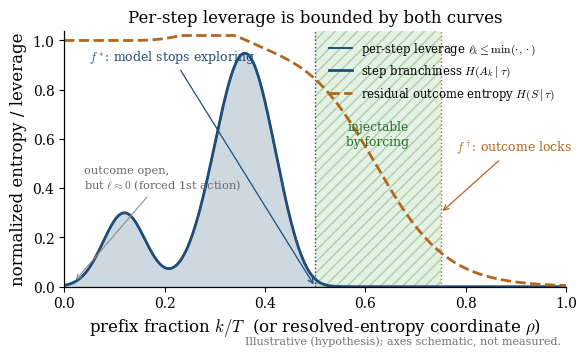

This chart was generated by the following Python code:
"""Illustrative leverage-profile figure (publication style). NO real data — a
schematic of the hypothesis the experiment will test, clearly labelled.

Per-step leverage l_k = I(A_k; S | tau_:k-1) is bounded by BOTH
  - step branchiness   H(A_k | tau)   (is the model still exploring?)  -> hits 0 at f*
  - residual outcome   H(S   | tau)   (is anything left to decide?)    -> hits 0 at f†
so l_k <= min(.,.) is uneven / multi-peaked, ~0 at both ends for opposite reasons.
The injectable-by-forcing region is [f*, f†): natural exploration dead, outcome
still reachable. Schematic only.
"""
import numpy as np
import matplotlib as mpl
import matplotlib.pyplot as plt

mpl.rcParams.update({
    "figure.dpi": 200, "savefig.dpi": 200,
    "font.family": "serif", "font.serif": ["Times New Roman", "DejaVu Serif"],
    "mathtext.fontset": "cm",
    "axes.labelsize": 12, "axes.titlesize": 12, "font.size": 11,
    "legend.fontsize": 9.0, "xtick.labelsize": 10, "ytick.labelsize": 10,
    "axes.spines.top": False, "axes.spines.right": False,
    "axes.linewidth": 0.9, "lines.linewidth": 2.0,
    "legend.frameon": False, "figure.autolayout": True,
})

x = np.linspace(0, 1, 600)
fstar, fdag = 0.50, 0.75   # f*: branchiness dies;  f†: outcome locks

# residual outcome entropy H(S|tau): high then collapses at f† (small non-monotone bump)
b_S = 1.0 / (1.0 + np.exp(14 * (x - 0.62)))
b_S += 0.05 * np.exp(-((x - 0.30) / 0.08) ** 2)        # a step reveals options -> slight rise
b_S = np.clip(b_S, 0, 1.02)

# step branchiness H(A_k|tau): LOW at start (reads obvious file), spiky, dead by f*
b_A = (0.30 * np.exp(-((x - 0.12) / 0.06) ** 2)
       + 0.95 * np.exp(-((x - 0.36) / 0.085) ** 2))
b_A *= 1.0 / (1.0 + np.exp(45 * (x - fstar)))          # sharp cutoff at f*
b_A = np.clip(b_A, 0, 1.0)

leverage = np.minimum(b_A, b_S)                        # l_k <= min(.,.)

fig, ax = plt.subplots(figsize=(6.0, 3.7))

# injectable-by-forcing region [f*, f†): natural exploration dead, outcome still reachable
ax.axvspan(fstar, fdag, facecolor="#cfe8cf", alpha=0.55, lw=0, hatch="///",
           edgecolor="#7fb07f")
ax.text((fstar + fdag) / 2, 0.62, "injectable\nby forcing", ha="center",
        va="center", fontsize=8.8, color="#2f6e2f")

# leverage profile (filled): where diversity is actually decided
ax.fill_between(x, 0, leverage, color="#1f4e79", alpha=0.22, lw=0)
ax.plot(x, leverage, color="#1f4e79", lw=1.4,
        label=r"per-step leverage $\ell_k\leq\min(\cdot,\cdot)$")

# the two bounding curves
ax.plot(x, b_A, color="#1f4e79", ls="-",
        label=r"step branchiness $H(A_k\mid\tau)$")
ax.plot(x, b_S, color="#b4651e", ls="--",
        label=r"residual outcome entropy $H(S\mid\tau)$")

for fx, col, lab, xytext in [
    (fstar, "#1f4e79", r"$f^\ast$: model stops exploring", (0.05, 0.92)),
    (fdag,  "#b4651e", r"$f^\dagger$: outcome locks", (0.78, 0.55)),
]:
    ax.axvline(fx, color=col, lw=1.0, ls=":")
    ax.annotate(lab, xy=(fx, 0.0 if fx == fstar else 0.30), xytext=xytext,
                fontsize=9.0, color=col,
                arrowprops=dict(arrowstyle="->", color=col, lw=0.9))

# step-0 caution
ax.annotate("outcome open,\nbut $\\ell\\approx0$ (forced 1st action)",
            xy=(0.02, 0.02), xytext=(0.04, 0.40), fontsize=8.2, color="0.40",
            arrowprops=dict(arrowstyle="->", color="0.55", lw=0.8))

ax.set_xlabel(r"prefix fraction $k/T$  (or resolved-entropy coordinate $\rho$)")
ax.set_ylabel(r"normalized entropy / leverage")
ax.set_title("Per-step leverage is bounded by both curves")
ax.set_xlim(0, 1); ax.set_ylim(0, 1.04)
ax.legend(loc="upper right", fontsize=8.4)
ax.text(0.99, -0.19, "Illustrative (hypothesis); axes schematic, not measured.",
        transform=ax.transAxes, ha="right", va="top", fontsize=8, color="0.45")

fig.savefig("commitment_concept.pdf", bbox_inches="tight")
fig.savefig("commitment_concept.png", bbox_inches="tight")
print("wrote commitment_concept.pdf/.png")
